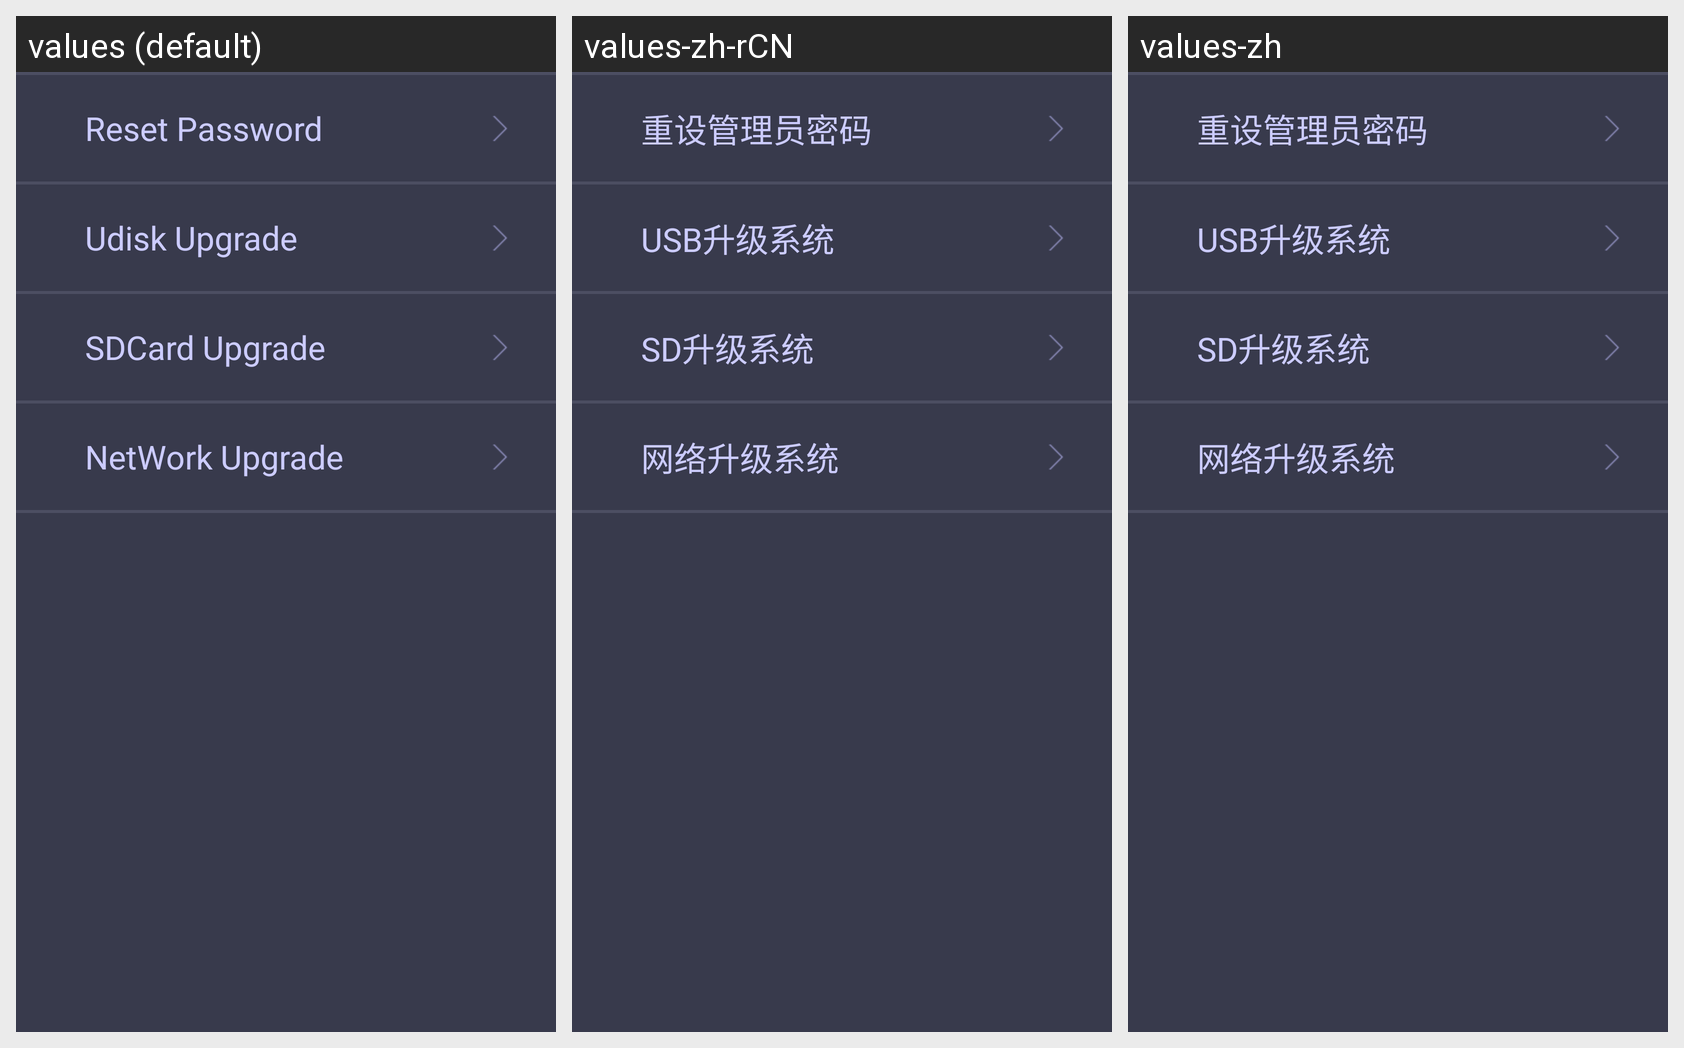

Here is an Android app screen in its default locale and in the app's own translations. Write out the translated-string differences for the strings that appear on this screen.
Android screen res/layout/activity_super_user.xml rendered under 3 locales, left to right: values (default), values-zh-rCN, values-zh. Device: Nexus 5 (rendered at 1080×1920; each locale shown at half size, 540×960, under a caption strip naming it); theme ActivityStyle.
Strings drawn on this screen, with the default value and each locale's value (text and hints the layout hard-codes, and strings that could not be matched under every locale, appear in the picture but are not listed):

reset_password
  values: Reset Password
  values-zh-rCN: 重设管理员密码
  values-zh: 重设管理员密码

udisk_upgrade
  values: Udisk Upgrade
  values-zh-rCN: USB升级系统
  values-zh: USB升级系统

sdcard_upgrade
  values: SDCard Upgrade
  values-zh-rCN: SD升级系统
  values-zh: SD升级系统

network_upgrade
  values: NetWork Upgrade
  values-zh-rCN: 网络升级系统
  values-zh: 网络升级系统
